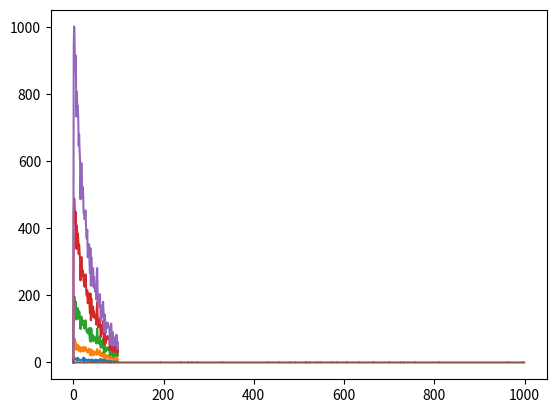

Source code (Python):

"""

    *미리보기
    
    1) 초기설정                         : 필요한 상수, 변수, 데이터 저장할 리스트 초기화
    2) spike 생성하기                   : spike발생확률 지저하고 100s 동안의 spike를 발생시켜 저장하고 각 spike의 ISI값 저장
    3) ISI분포도 확인                   : 저장한 ISI값을 바탕으로 ISI의 분포 시각화
    4) ISI값의 평균, 표준편차 구하기     : ISI값의 평균, 표준편차를 구하고 이론값과 비교해보기
    5) autocorrelation 확인하기         : spike발생 간의 규칙이 있는지, 아니면 랜덤한지 convolution을 통해 확인

"""


import numpy as np
import matplotlib.pyplot as plt

"""

    1) 초기설정


    1. firing_rate(Hz) : 10, 20, 30, 40, 50
    2. spike[] : 매 1ms마다 spike가 발생했는지 발생하지 않았는지를 기록하는 리스트
                spike발생시 1, 발생안했을 시 0
                총 100 * 1000 ms(10만)의 기록이 담겨져있음
    3. ISI[] : spike간의 간격을 기록해두는 리스트 (ms단위)
                총 spike의 개수가 ISI리스트 길이와 동일
    4. x_range : ISI분포도 확인시 ISI값의 한계값 설정
                1 ~ 1000ms에 해당하는 ISI 개수만 저장하게끔 1000으로 설정 --> 그 이상은 0에 수렴하기 때문에 의미 없다 판단
                (필요시 원하는 값으로 설정)
    5. distribution[] : distribution[k]에는 k ms의 ISI가 나타난 횟수를 기록해둠
    6. ms : 1ms를 s로 표현하기 위한 값 (1ms = 0.001s)
    6. dt : 1ms에 해당하는 값으로 0.001s를 나타냄
                매 1ms마다 측정하는 시간간격

"""

firing_rate = 10

spike = []
ISI = []

x_range = 100
distribution = [0 for i in range(x_range)]


ms = 0.001
dt = ms



"""

    2) spike 생성하기
    
    
    1. spike발생 확률 : probability(t) = a * dt
    2. 총 100 * 1000 ms 만큼 진행 -> 10만번의 spike generate시도 진행
    3. spike가 일정확률로 발생함을 구현하기 위해 0 ~ 1 사이 값의 균등분포를 따르는 랜덤값 rand를 매 반복마다 새로 뽑는다.
    4. 처음 dt값이 1ms로 초기화 되어있고 매 반복마다 dt값이 1ms추가 되거나 1ms로 다시 초기화 되거나 한다.
    5. 매 반복에서의 dt값으로 dt시간 동안에 spike가 1번 일어날 확률을 랜덤으로 뽑은 a와 비교
        4-1. rand > probability(dt)  : spike확률이 랜덤값을 못넘었으므로 spike 실패를 나타냄
                                    spike[t]에 0을 저장하고 dt값은 1ms 증가
        4-2. rand <= probability(dt) : spike확률이 랜덤값을 넘었으므로 spike 성공을 나타냄
                                    ISI에 현재 dt값을 저장                                 -> 이후 ISI 분포를 확인하는데 사용
                                    spike[t]에 1을 저장하고 dt값은 1ms로 초기화
    5. 모든 반복이 끝나고 spike[t] : t시간에서 spike의 유무
                           ISI[i] : i번째 spike가 일어날때 까지의 ISI의 크기  
                        
"""

def probability(t):
    return firing_rate * ms

for e in range(5): 
    for t in range(100000):
    
        rand = np.random.uniform(0, 1, 1)
        
        if rand > probability(dt):
            spike.append(0)
            dt = dt + ms
        else:
            spike.append(1)
            if(t%200 != 0):
                ISI.append(dt)
            dt = ms
            
            
            
    """
        spike가 나타난 형태를 볼때 '#' 풀어서 확인
        ISI 값이 얼마인지 확인할 때 '#' 풀어서 확인
    """     
    
    #print(spike)
    #print(ISI)
    
    
    
    """
    
        3) ISI분포도 확인
        
        
        1. 저장된 모든 ISI값을 조사하여 각 ISI값이 얼마나 나타났는지를 distribution[]에 저장
            (1~1000ms까지의 값만 확인하였음. 필요시  distribution 리스트 크기를 늘려서 사용)
        2. 저장된 distribution값은 나타난 횟수이므로 이를 % 비율로 바꿔준다
        3. x_lable은 ISI값으로 맞춰준다.
        4. matplotlib로 x : x_lable, y : distribution 로 분포도 그리고 출력
    
    """
   
    for j in ISI:
        if int(j*1000) < x_range:
            distribution[int(j*1000)] += 1
     
    
    for i in distribution:
        i = i / len(ISI) *100
    
    
    
    
    
    plt.plot(distribution)
    firing_rate += 10
x_lable = [i*ms for i in range(1,x_range+1)]
plt.show()



"""

    4) ISI값의 평균, 표준편차 구하기
    
    
    1. 평균구하기 : 저장한 ISI값을 모두 더하여 나타난 spike개수(=ISI개수)로 나눔
    2. 표준편차구하기 : 1.에서 구한 평균값을 각 ISI값에서 뺀것을 제곱한다. 이를 모두 더하여 spike개수(=ISI개수)로 나눔

"""

#평균구하기
sum1 = 0
for i in ISI:
    sum1 += i
mean = sum1 / len(ISI)

#표준편차구하기
sum1 = 0
for i in ISI:
    sum1 += (i - mean) * (i - mean) 
standard_deviation = sum1 / len(ISI)

#평균, 표준편차 출력
print("mean = {}".format(mean))
print("standard deviation = {}".format(standard_deviation))



"""

    5) autocorrelation 확인하기
    
    
    1. search_range : 확인하고자하는 범위 지정  (1s로 맞춰 놓았고 필요시 변경)
    2. Filter : spike리스트 중 0 ~ 1000ms를 Filter로 지정하여  일정 시간 이후(타우)의 spike함수(로우)와 Convolution한다.
                (Filter크기는 필요시 조절)
    3. x[t] : t ms 이후의 spike함수를 저장한다.
    4. 총 1000번, 즉 1초까지 Filter를 옮겼을 때 spike함수와 Filter와의 correlation을 보기 위해 x[t] 총 1000번 반복 저장
    5. correlation : correlation은 Filter함수와 spike함수의 convolution이므로 이를 행렬곱으로 표현함
                    Filter(1 x 1000 행렬) * spike함수(1000 x 1000 행렬)
                    결과 : correlation[t]는 Filter를 t ms만큼 이동했을때 convolution 값
                        -> t = 0일때 Filter와 Filter의 convolution이기 때문에 최대값을 가지고 나머지는 불규칙적인 값이 나옴
                            -> spike는 특정한 규칙을 가지고 나타나지 않고 랜덤하게 나타나는 것을 확인

"""

search_range = 1000
filter_size = 1000

Filter = spike[0:filter_size]
x = []
for t in range(search_range):
    x.append(spike[t: t+filter_size])
#spike[0:100]과의 autocorrelation이 1이 나오는 지 확인
correlation = np.dot(Filter,np.transpose(x))

plt.plot(correlation)
plt.show()


